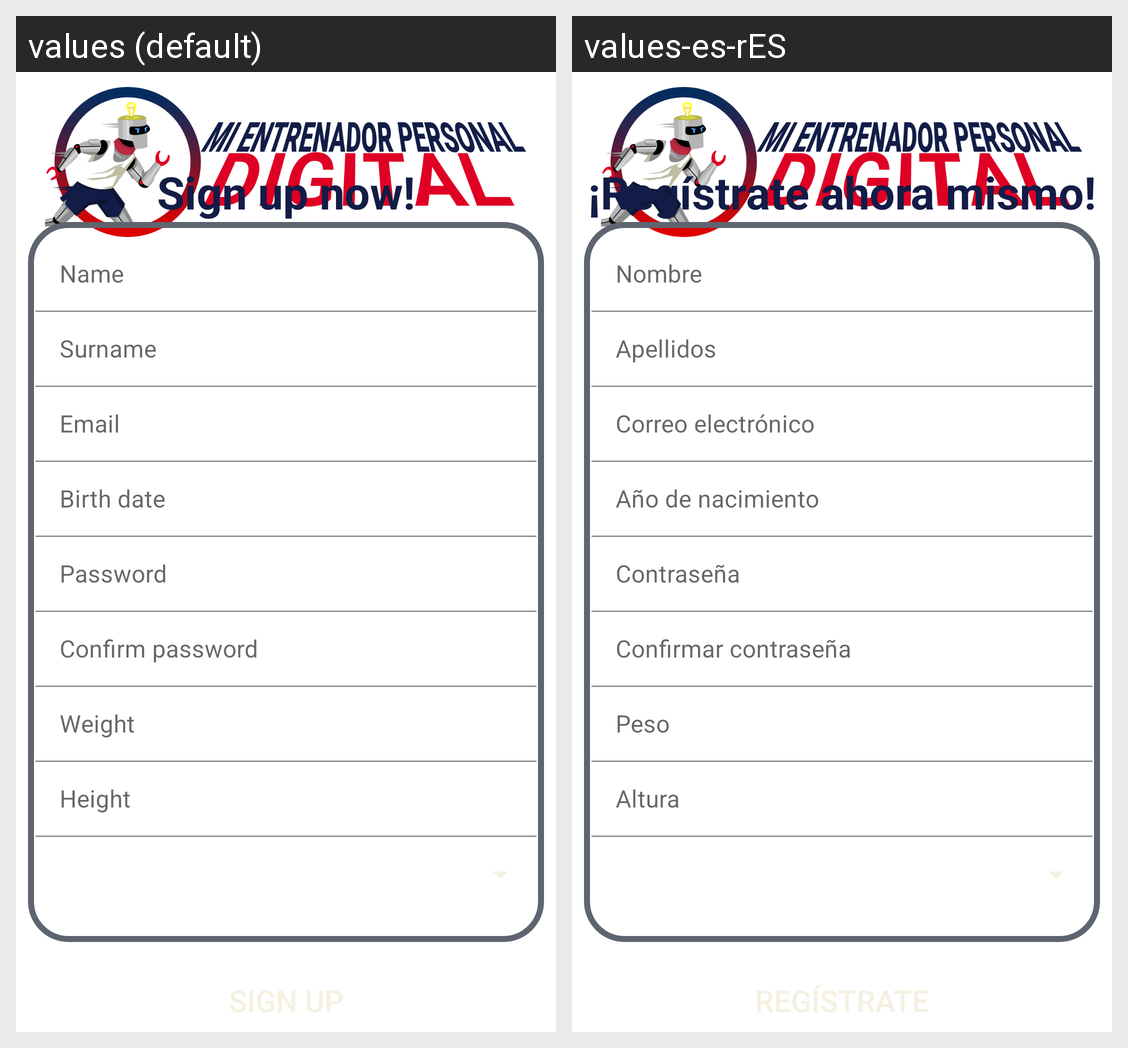

This grid shows one Android layout under two languages. Give, for every string resource on the screen, its name, the default text and each shown locale's text.
Android screen res/layout/activity_sign_up.xml rendered under 2 locales, left to right: values (default), values-es-rES. Device: Nexus 5 (rendered at 1080×1920; each locale shown at half size, 540×960, under a caption strip naming it); theme Theme.MyVirtualPersonalTrainer.NoActionBar.
Strings drawn on this screen, with the default value and each locale's value (text and hints the layout hard-codes, and strings that could not be matched under every locale, appear in the picture but are not listed):

sign_up_title
  values: Sign up now!
  values-es-rES: ¡Regístrate ahora mismo!

user_name
  values: Name
  values-es-rES: Nombre

user_surname
  values: Surname
  values-es-rES: Apellidos

user_email
  values: Email
  values-es-rES: Correo electrónico

user_birth_date
  values: Birth date
  values-es-rES: Año de nacimiento

user_pass
  values: Password
  values-es-rES: Contraseña

user_cpass
  values: Confirm password
  values-es-rES: Confirmar contraseña

user_weight
  values: Weight
  values-es-rES: Peso

user_height
  values: Height
  values-es-rES: Altura
